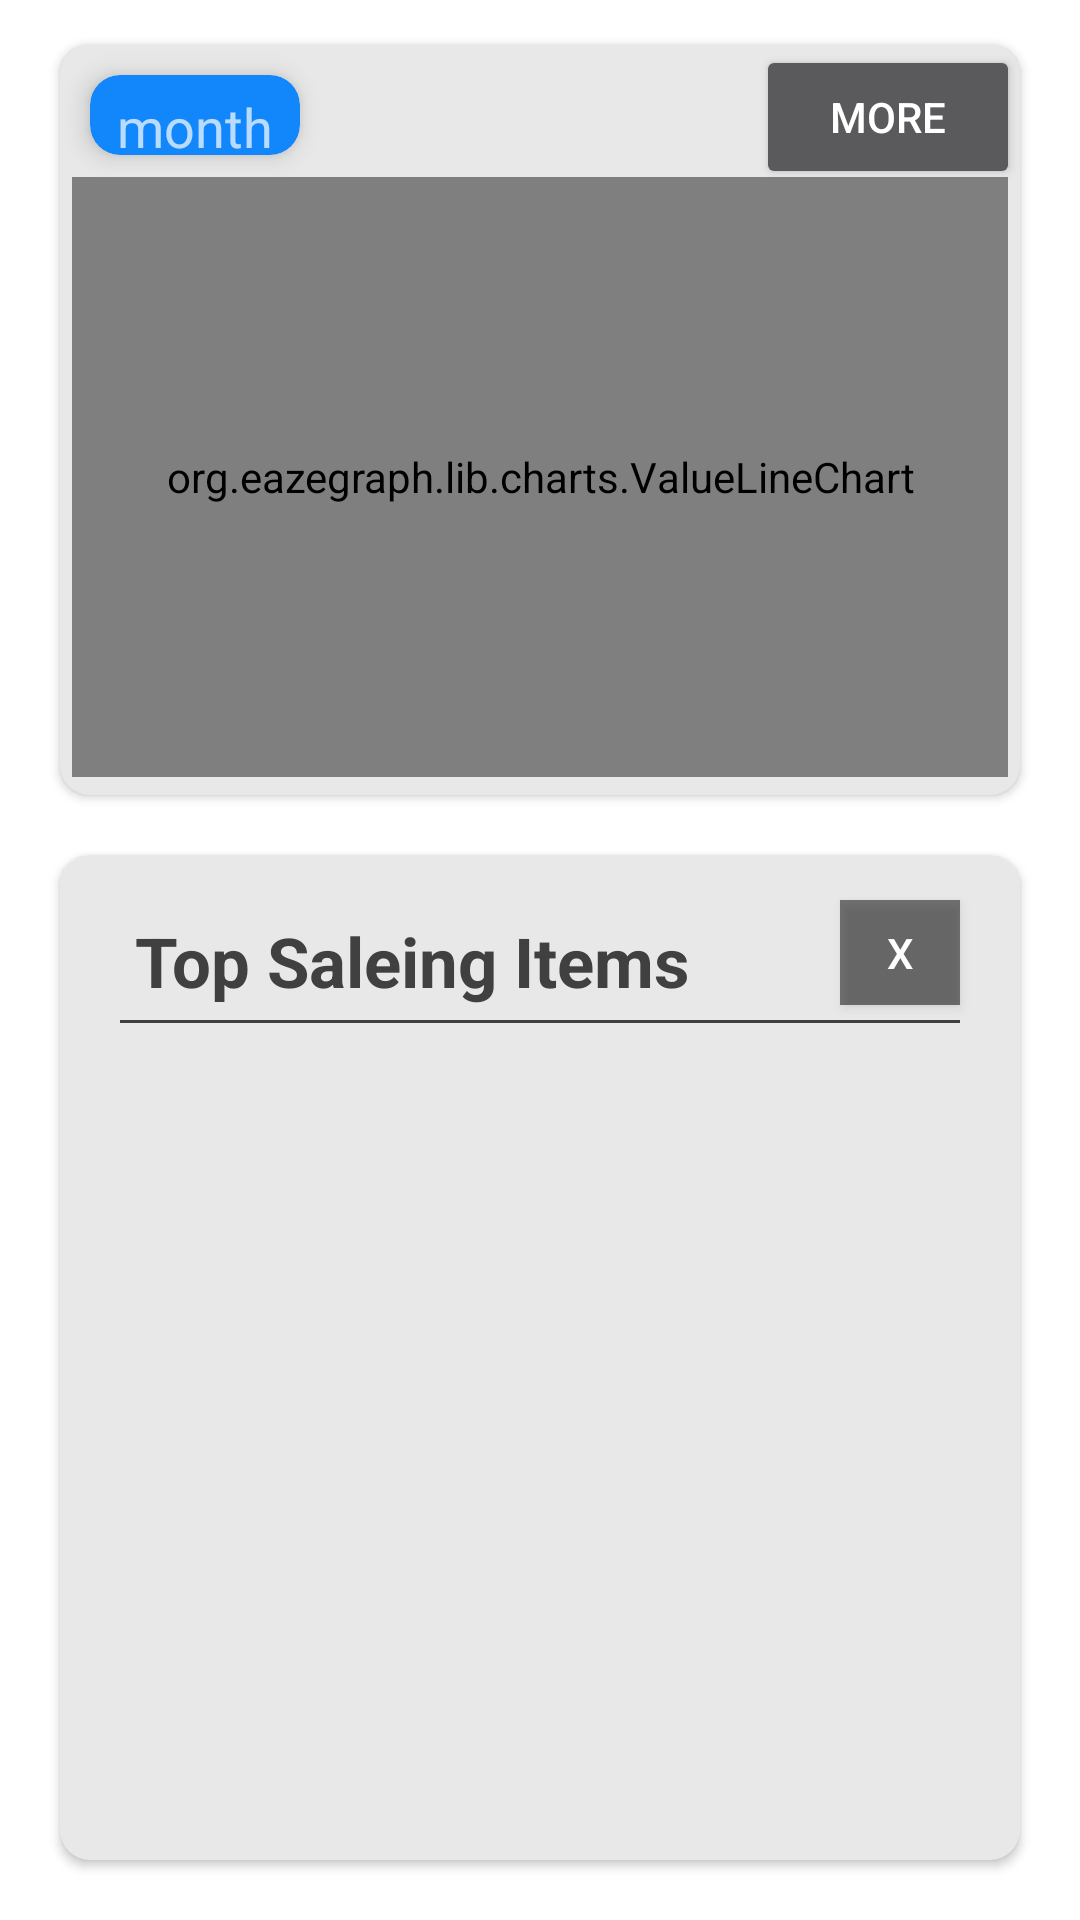

Layout XML and referenced resources for this Android screen:
<!-- AndroidManifest.xml: application theme Theme.Design.NoActionBar -->
<!-- res/layout/fragment_analysis.xml -->
<?xml version="1.0" encoding="utf-8"?>
<FrameLayout xmlns:android="http://schemas.android.com/apk/res/android"
    xmlns:tools="http://schemas.android.com/tools"
    android:layout_width="match_parent"
    android:layout_height="match_parent"
    xmlns:app="http://schemas.android.com/apk/res-auto"
    tools:context=".analysisFragment">

    <RelativeLayout
        android:layout_width="match_parent"
        android:layout_height="match_parent"
        android:background="@color/white"
        tools:context=".MainActivity"
        >

        <androidx.cardview.widget.CardView
            android:id="@+id/cardViewGraph"
            android:layout_width="match_parent"
            android:layout_height="250dp"
            android:layout_marginLeft="20dp"
            android:layout_marginRight="20dp"
            android:layout_marginTop="15dp"
            android:elevation="10dp"
            android:backgroundTint="@color/little_white"
            app:cardCornerRadius="10dp">
            <androidx.cardview.widget.CardView
                android:id="@+id/month_btn"
                android:layout_width="70dp"
                android:layout_height="80px"
                android:layout_marginLeft="10dp"
                android:layout_marginTop="10dp"
                android:elevation="90dp"
                android:backgroundTint="@color/my_blue"
                app:cardCornerRadius="10dp"
                android:translationZ="3dp"
                >
                <TextView
                    android:layout_width="match_parent"
                    android:layout_height="wrap_content"
                    android:text="month"
                    android:textAlignment="center"
                    android:textSize="18dp"
                    android:layout_marginTop="5dp"/>

                <NumberPicker
                    android:visibility="gone"
                    android:layout_marginTop="40dp"
                    android:id="@+id/number_picker"
                    android:layout_width="50dp"
                    android:layout_height="90dp"
                    android:background="@color/gary"
                    android:textColor="@color/black"
                    android:gravity="center"
                    android:layout_marginLeft="10dp"
                    />

            </androidx.cardview.widget.CardView>

            <Button
                android:layout_width="wrap_content"
                android:layout_height="wrap_content"
                android:layout_gravity="right"
                android:text="more"
                android:id="@+id/more_btn"/>

            <LinearLayout
                android:layout_width="match_parent"
                android:layout_height="match_parent"
                android:orientation="horizontal"
                android:weightSum="2"
                android:layout_marginTop="40dp"
                android:padding="4dp">

                <org.eazegraph.lib.charts.ValueLineChart
                    xmlns:app="http://schemas.android.com/apk/res-auto"
                    android:id="@+id/cubiclinechart"
                    android:layout_width="match_parent"
                    android:layout_height="200dp"
                    app:egUseCubic="true"
                    app:egUseOverlapFill="true"
                    app:egCurveSmoothness="0.4"
                    app:egLegendHeight="40dp"
                    app:egLegendTextSize="10dp"
                    />
            </LinearLayout>

        </androidx.cardview.widget.CardView>

        <androidx.cardview.widget.CardView
            android:layout_width="match_parent"
            android:layout_height="match_parent"
            android:layout_below="@+id/cardViewGraph"
            android:layout_marginLeft="20dp"
            android:layout_marginRight="20dp"
            android:layout_marginTop="20dp"
            android:layout_marginBottom="20dp"
            android:elevation="10dp"
            app:cardCornerRadius="10dp"
            android:id="@+id/details"
            android:backgroundTint="@color/little_white">


            <TextView
                android:id="@+id/top_saleing_text"
                android:layout_width="match_parent"
                android:layout_height="wrap_content"
                android:text="Top Saleing Items"
                android:textSize="23sp"
                android:textStyle="bold"
                android:layout_marginLeft="25dp"
                android:layout_marginTop="20dp"
                android:textColor="@color/my_gray"/>

            
            <View
                android:layout_width="match_parent"
                android:layout_height="1dp"
                android:background="@color/my_gray"
                android:layout_marginLeft="20dp"
                android:layout_marginRight="20dp"
                android:layout_marginTop="55dp"/>
            <Button
                android:id="@+id/clear_history"
                android:layout_width="40dp"
                android:layout_height="35dp"
                android:text="X"
                android:layout_gravity="right"
                android:layout_marginTop="15dp"
                android:layout_marginRight="20dp"
                android:background="@color/gary"/>
            <ScrollView
                android:layout_width="match_parent"
                android:layout_height="match_parent"
                android:layout_marginTop="70dp"
                android:layout_marginLeft="20dp"
                android:layout_marginRight="20dp"
                android:layout_marginBottom="20dp">
                <LinearLayout
                    android:id="@+id/top_saleing_layout"
                    android:layout_width="match_parent"
                    android:layout_height="match_parent"
                    android:orientation="vertical">


                </LinearLayout>
            </ScrollView>


        </androidx.cardview.widget.CardView>

        <EditText
            android:id="@+id/view_history"
            android:layout_width="match_parent"
            android:layout_height="100dp"
            android:ems="10"
            android:textSize="10dp"
            android:gravity="start|top"
            android:inputType="textMultiLine"
            android:textColor="@color/my_gray"
            android:layout_alignParentBottom="true"/>




    </RelativeLayout>



</FrameLayout>
<!-- resources referenced by this layout -->
<resources>
  <color name="black">#000000</color>
  <color name="gary">#81000000</color>
  <color name="little_white">#E8E8E8</color>
  <color name="my_blue">#1287FB</color>
  <color name="my_gray">#404040</color>
  <color name="white">#FFFFFFFF</color>
</resources>
